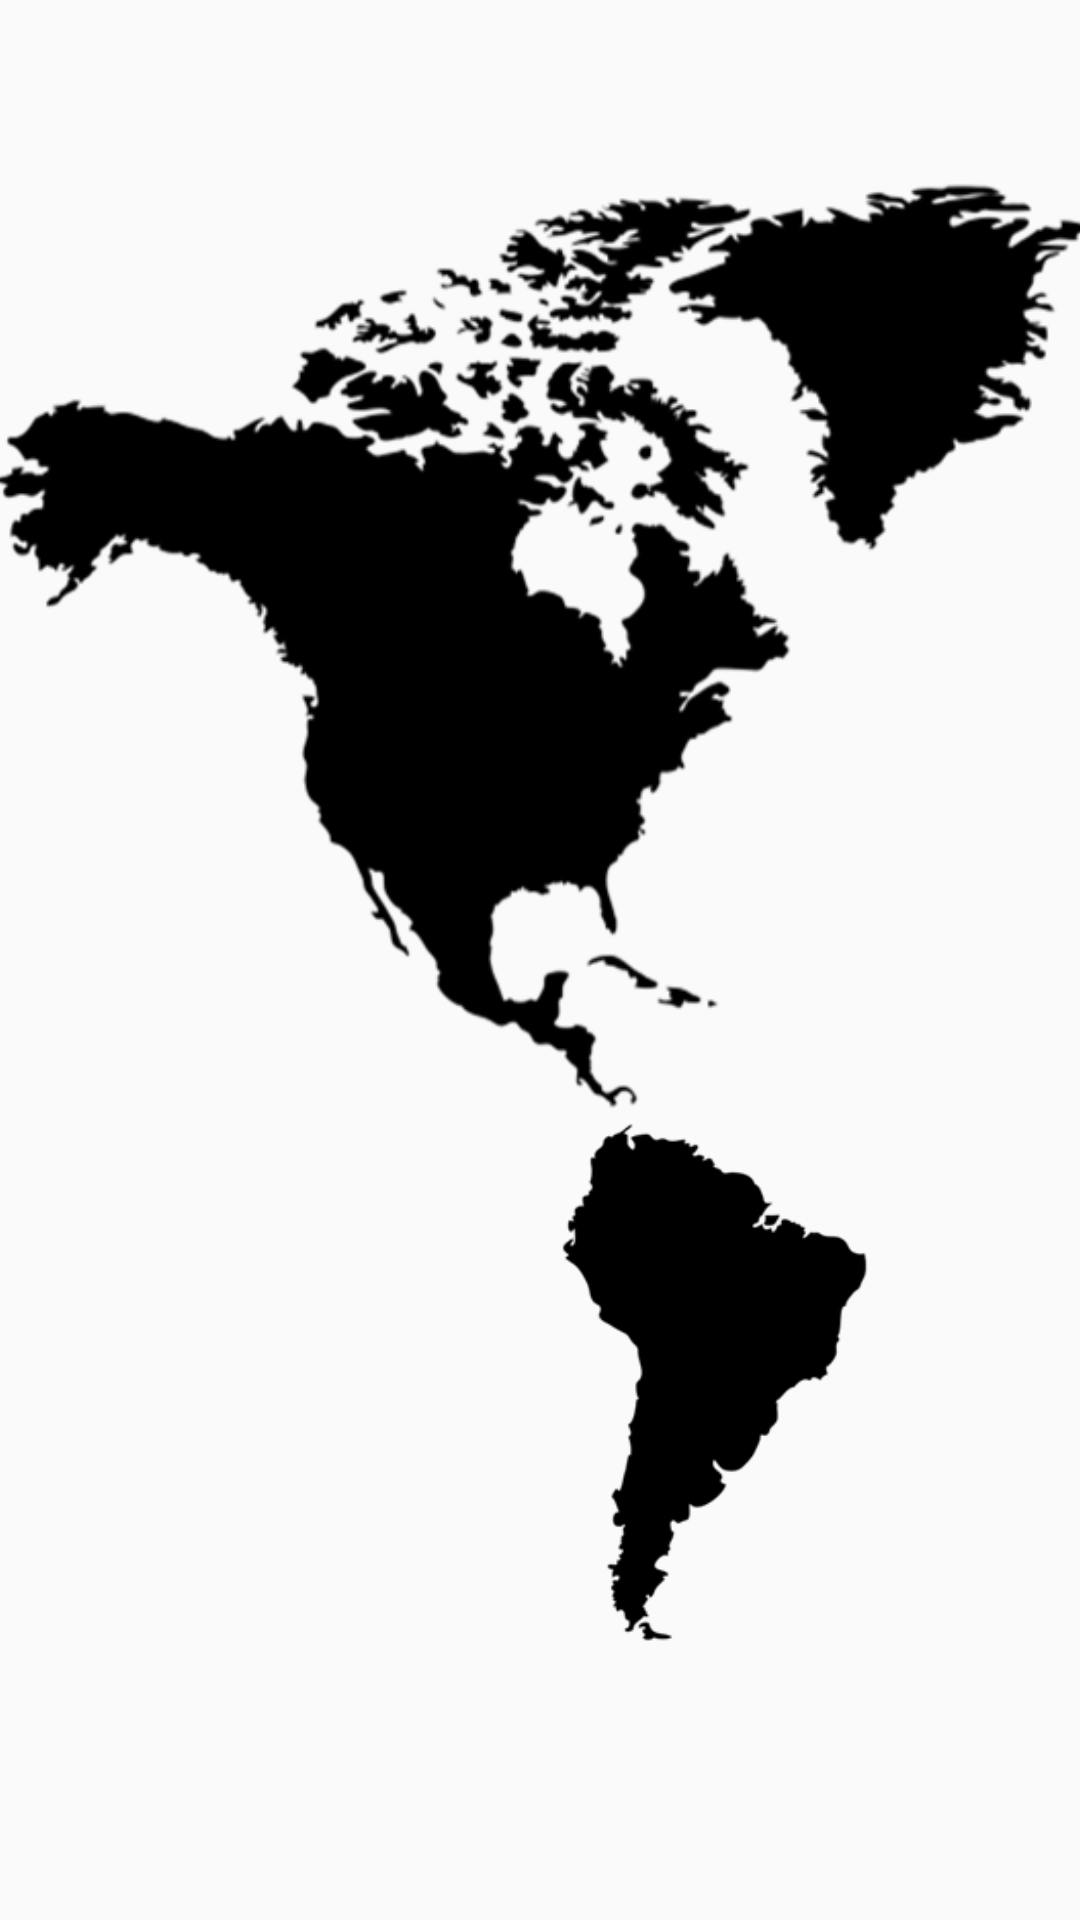

Reconstruct the res/layout file that produces this screen, plus the resources it refers to.
<!-- AndroidManifest.xml: application theme AppTheme -->
<!-- res/layout/frag_1_na_sa.xml -->
<?xml version="1.0" encoding="utf-8"?>
<LinearLayout xmlns:android="http://schemas.android.com/apk/res/android"
    android:layout_width="match_parent"
    android:layout_height="match_parent">

    <LinearLayout
        android:id="@+id/content2"
        android:layout_width="match_parent"
        android:layout_height="match_parent"
        android:orientation="vertical"
        android:weightSum="1">

        <ImageButton
            android:id="@+id/button_na"
            android:layout_width="480dp"
            android:layout_height="330dp"
            android:layout_gravity="center"
            android:background="@null"
            android:focusableInTouchMode="true"
            android:padding="0dp"
            android:scaleType="fitCenter"

            android:src="@drawable/na"
            android:layout_weight="0.33" />

        <ImageButton
            android:id="@+id/button_sa"
            android:layout_width="match_parent"
            android:layout_height="184dp"
            android:layout_gravity="center"
            android:background="@null"
            android:focusableInTouchMode="true"
            android:padding="0dp"
            android:scaleType="fitCenter"
            android:src="@drawable/sa" />


    </LinearLayout>


</LinearLayout>
<!-- resources referenced by this layout -->
<resources>
  <!-- drawable na: png bitmap (drawable, 41057 bytes) -->
  <!-- drawable sa: png bitmap (drawable, 6185 bytes) -->
  <style name="AppTheme" parent="Theme.AppCompat.Light.DarkActionBar">
          
          <item name="colorPrimary">@color/colorPrimary</item>
          <item name="colorPrimaryDark">@color/colorPrimaryDark</item>
          <item name="colorAccent">@color/colorAccent</item>
          
          <item name="windowActionBar">false</item>
          <item name="windowNoTitle">true</item>
      </style>
  <color name="colorPrimary">#1F2124</color>
  <color name="colorPrimaryDark">#F6B352</color>
  <color name="colorAccent">#F68657</color>
</resources>
